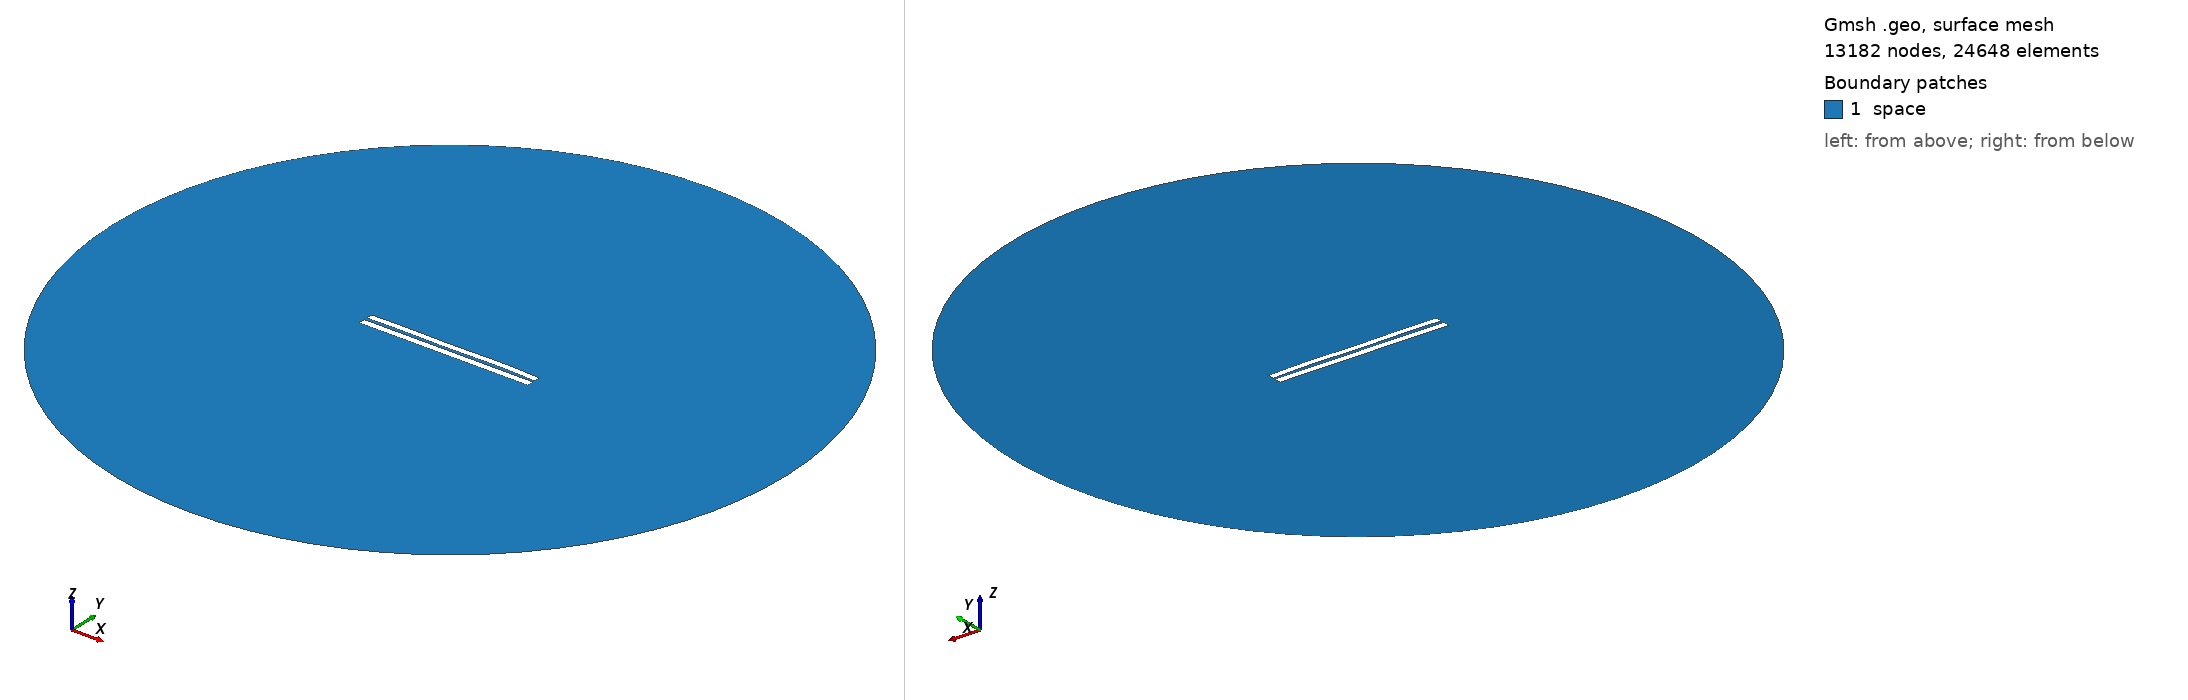

Gmsh geometry script, surface-meshed: 13182 nodes, 24648 surface elements. Boundary patches (legend numbers): 1 space. Left view from above one corner, right view from below the opposite corner. Legend entries are the model's physical surfaces. The drawing asked Gmsh for element sizes between 1% and 20% of the model's largest extent; the script's own settings can give other sizes.

=== 3960.geo (drawn) ===
//---------------------------------------
// Geometry kernel
//---------------------------------------

SetFactory("OpenCASCADE");



//---------------------------------------
// Parameters of the geometry
//---------------------------------------

// Overetch of the upper plate
overetch = 0.125;

// Distance between the plates
distance = 1.75;

// Discretization over the x axis (for the deformation)
nx = 50; 

// Length of the plate
L = 100 - overetch; 

// Number of modes
n = 4; 

// 1st mode coefficient
coeff(1) = -0.075;
beta(1) = 0.596864 * 3.1415926535 / L;

// 2nd mode coefficient
coeff(2) = 0.07499999999999998;
beta(2) = 1.49418 * 3.1415926535 / L;

// 3rd mode coefficient
coeff(3) = -0.075;
beta(3) = 2.50025 * 3.1415926535 / L;

// 4th mode coefficient
coeff(4) = 0.15;
beta(4) = 3.49999 * 3.1415926535 / L;



//---------------------------------------
// Upper plate (deformed rectangle)
//---------------------------------------

// Coordiantes of the upper plate
xmin = -50;
xmax = 50 - overetch;

// Height of the upper plate
yheight = 4 - 2 * overetch;

// Indexes of the points
UpperID[] = {};
LowerID[] = {};
LeftID[] = {};
RightID[] = {};

// Point index
p = 1;

// Horizontal edges
For i In {1:nx}
    x = xmin + (i-1)*(xmax - xmin)/(nx-1);

    y_bottom = distance / 2 + overetch;
    For j In {1:n}
        C = (Cosh(beta(j)*L) + Cos(beta(j)*L)) / (Sinh(beta(j)*L) + Sin(beta(j)*L));
        y_bottom  = y_bottom + coeff(j) * (Cosh(beta(j)*(x+50)) - Cos(beta(j)*(x+50)) - C * (Sinh(beta(j)*(x+50)) - Sin(beta(j)*(x+50))));
    EndFor

    y_top = y_bottom + yheight;

    Point(p) = {x, y_top, 0, 1.0};
    UpperID[i] = p;
    p = p + 1;

    Point(p) = {x, y_bottom, 0, 1.0};
    LowerID[i] = p;
    p = p + 1;
EndFor

// Create point lists
UpperPts[] = {}; LowerPts[] = {};
For i In {1:nx}
  UpperPts[] += {UpperID[i]};
  LowerPts[] += {LowerID[i]};
EndFor

// Build splines
Spline(1) = {UpperPts[]};
Spline(2) = {LowerPts[]};
Line(3) = {LowerPts[nx-1], UpperPts[nx-1]};
Line(4) = {LowerPts[0], UpperPts[0]};

// Build the plane surface
Curve Loop(1) = {2, 3, -1, -4};
Plane Surface(1) = {1};



//---------------------------------------
// Lower plate (rectangle)
//---------------------------------------

// Vertices
Point(1001) = {-50, -1, 0, 1.0};
Point(1002) = { 50, -1, 0, 1.0};
Point(1003) = { 50,  -5, 0, 1.0};
Point(1004) = {-50,  -5, 0, 1.0};

// Edges
Line(5) = {1001, 1002};
Line(6) = {1002, 1003};
Line(7) = {1003, 1004};
Line(8) = {1004, 1001};

// Plane surface
Line Loop(2) = {5, 6, 7, 8};
Plane Surface(2) = {2}; 



//---------------------------------------
// Outer (fictious) boundary
//---------------------------------------

// Points
Point(1005) = {0, 0, 0};       // Center
Point(1006) = {200, 0, 0};     // Start point
Point(1007) = {0, 200, 0};     // 90 degrees
Point(1008) = {-200, 0, 0};    // 180 degrees
Point(1009) = {0, -200, 0};    // 270 degrees

// Circle arcs (each needs start, center, end)
Circle(9) = {1006, 1005, 1007};
Circle(10) = {1007, 1005, 1008};
Circle(11) = {1008, 1005, 1009};
Circle(12) = {1009, 1005, 1006};

// Plane surface for the entire domain
Curve Loop(3) = {9, 10, 11, 12};
Surface(3) = {3};

// Subtract the plates from the whole domain to obtain the actual domain where we want to solve the equations
BooleanDifference{ Surface{3}; Delete; }{ Surface{1}; Surface{2}; Delete; }




//---------------------------------------
// Transfinite Lines/Curves
//---------------------------------------

// Set the number of points on the boundaries
r = 7;

// Plates
Transfinite Curve {1, 2} = 50*r Using Progression 1;
Transfinite Curve {3, 4} = 2*r Using Progression 1;
Transfinite Line {5, 7} = 50*r Using Progression 1;
Transfinite Line {6, 8} = 2*r Using Progression 1;

// Outer boundary
Transfinite Line {9, 10, 11, 12} = 20 Using Progression 1;



//---------------------------------------
// Physical groups
//---------------------------------------                

// Physical curves (boundaries)
Physical Line("force_segment", 10) = {2};
Physical Line("upper_plate", 11) = {1, 3, 4};
Physical Line("lower_plate", 12) = {5, 6, 7, 8};
Physical Line("boundary", 20) = {9, 10, 11, 12};

// Physical Surfaces
Physical Surface("space", 30) = {3};



//---------------------------------------
// 6. Generate the Mesh
//---------------------------------------

// 2D mesh generation
Mesh 2;
